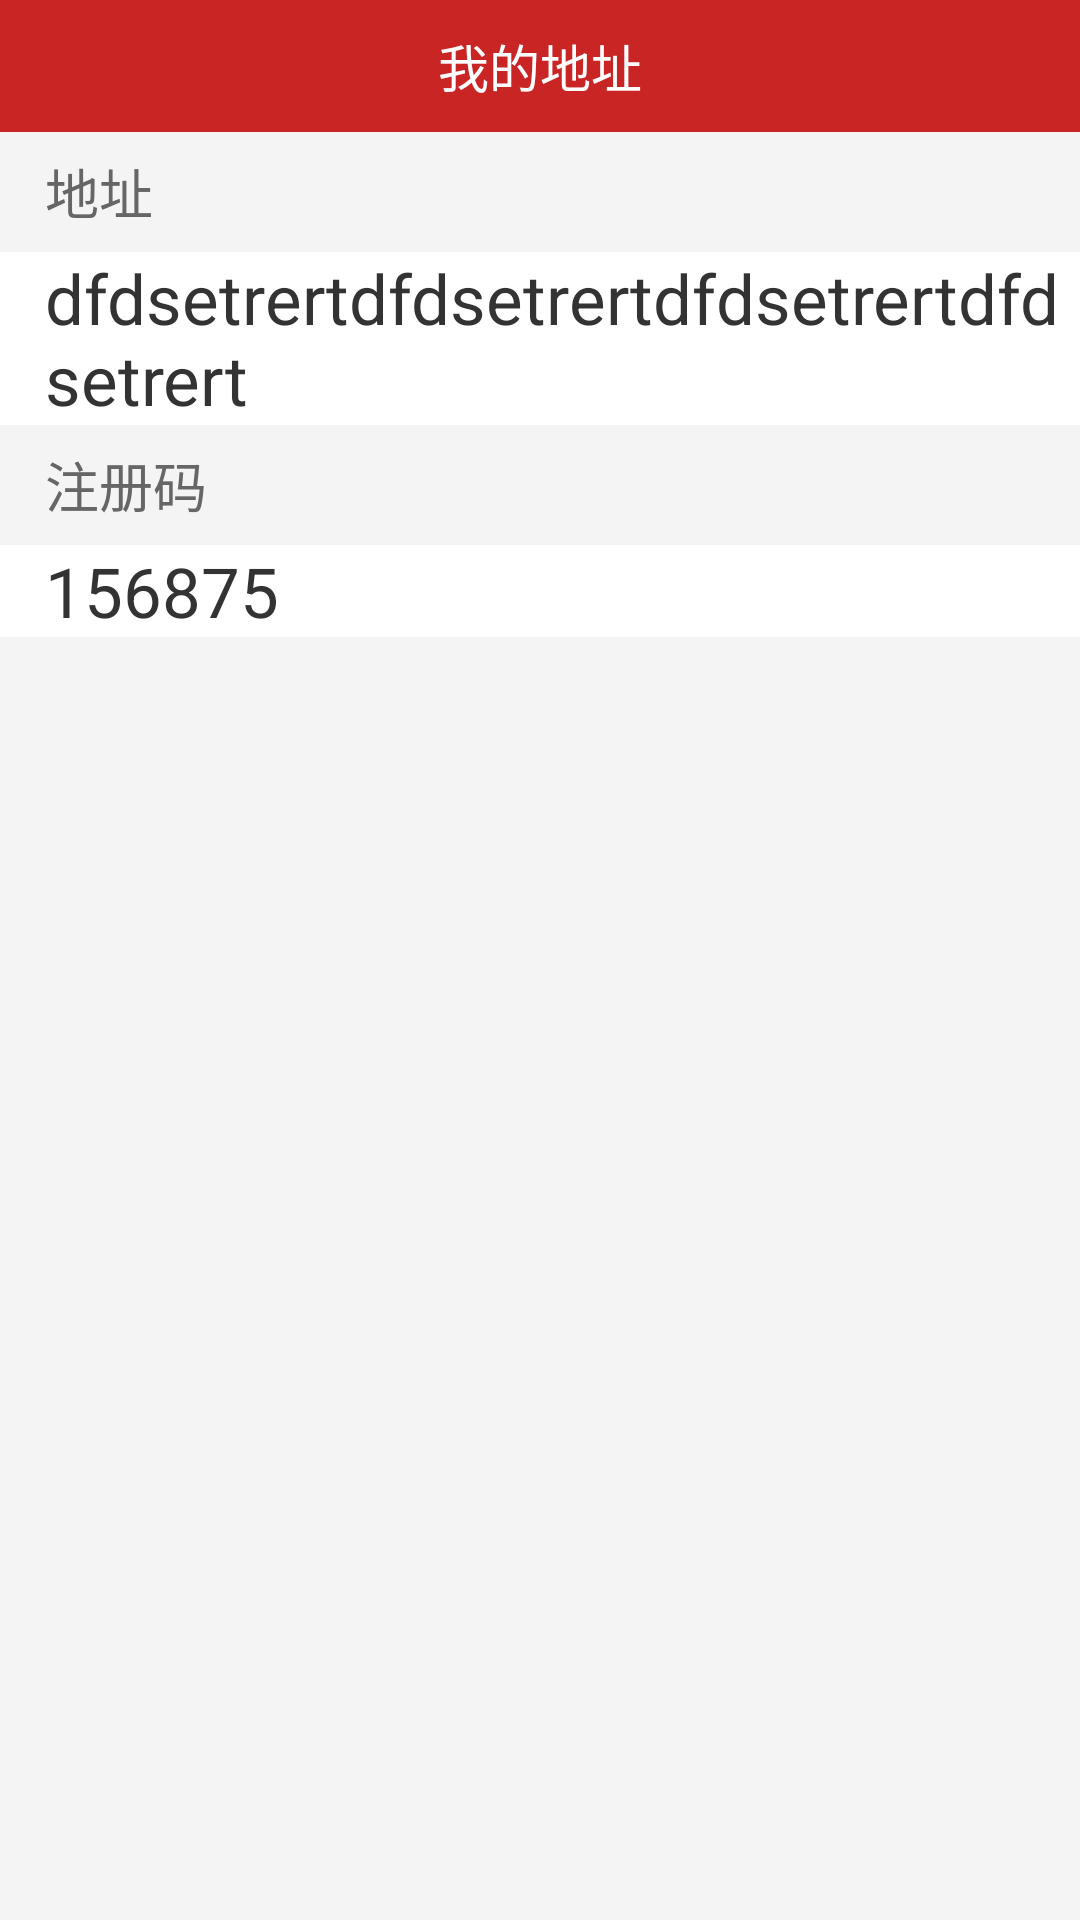

This screen was rendered from an Android layout file. Write that file and the resources it references.
<!-- AndroidManifest.xml: application theme AppTheme -->
<!-- res/layout/activity_address.xml -->
<?xml version="1.0" encoding="utf-8"?>
<LinearLayout xmlns:android="http://schemas.android.com/apk/res/android"
              android:orientation="vertical"
              android:layout_width="match_parent"
              android:background="@color/background"
              android:layout_height="match_parent">

    <RelativeLayout
        android:id="@+id/layout_title"
        android:layout_width="match_parent"
        android:layout_height="@dimen/title_height"
        android:background="@color/red"
        >

        <ImageView
            android:id="@+id/iv_back"
            android:layout_width="40dp"
            android:layout_height="match_parent"
            android:background="@drawable/selector_img_press"
            android:clickable="true"
            android:scaleType="center"
            android:src="@drawable/icon_back"
            />

        <TextView
            android:id="@+id/tv_title"
            android:layout_width="wrap_content"
            android:layout_height="match_parent"
            android:layout_centerHorizontal="true"
            android:gravity="center"
            android:text="我的地址"
            android:textColor="@color/color_white"
            android:textSize="@dimen/txt_size_17"/>

    </RelativeLayout>

    <TextView
        android:layout_width="match_parent"
        android:layout_height="40dp"
        android:gravity="left|center_vertical"
        android:paddingLeft="15dp"
        android:textSize="@dimen/txt_size_18"
        android:textColor="@color/color_txt_666"
        android:text="地址"
        />

    <TextView
        android:id="@+id/tv_address"
        android:layout_width="match_parent"
        android:layout_height="wrap_content"
        android:gravity="left|center_vertical"
        android:background="@color/color_txt_white"
        android:paddingLeft="15dp"
        android:textSize="@dimen/txt_size_23"
        android:textColor="@color/color_txt_333"
        android:text="dfdsetrertdfdsetrertdfdsetrertdfdsetrert"
        />

    <TextView
        android:layout_width="match_parent"
        android:layout_height="40dp"
        android:gravity="left|center_vertical"
        android:paddingLeft="15dp"
        android:textSize="@dimen/txt_size_18"
        android:textColor="@color/color_txt_666"
        android:text="注册码"
        />

    <TextView
        android:id="@+id/tv_code"
        android:layout_width="match_parent"
        android:layout_height="wrap_content"
        android:gravity="left|center_vertical"
        android:background="@color/color_txt_white"
        android:paddingLeft="15dp"
        android:textSize="@dimen/txt_size_23"
        android:textColor="@color/color_txt_333"
        android:text="156875"
        />

</LinearLayout>
<!-- resources referenced by this layout -->
<resources>
  <color name="background">#F4F4F4</color>
  <color name="color_txt_333">#333333</color>
  <color name="color_txt_666">#666666</color>
  <color name="color_txt_white">#FFFFFFFF</color>
  <color name="color_white">#FFFFFFFF</color>
  <color name="red">#CA2525</color>
  <dimen name="title_height">44dp</dimen>
  <dimen name="txt_size_17">17sp</dimen>
  <dimen name="txt_size_18">18sp</dimen>
  <dimen name="txt_size_23">23sp</dimen>
  <!-- drawable selector_img_press (drawable) -->
  <?xml version="1.0" encoding="utf-8"?>
  <selector xmlns:android="http://schemas.android.com/apk/res/android">
      <item android:drawable="@drawable/img_bg_press" android:state_pressed="true"/>
      <item android:drawable="@drawable/img_bg_press" android:state_focused="true"/>
      <item android:drawable="@drawable/img_bg_nomal"/>
  </selector>
  <style name="AppTheme" parent="Theme.AppCompat.Light.NoActionBar">
          
          <item name="colorPrimary">@color/colorPrimary</item>
          <item name="colorPrimaryDark">@color/colorPrimaryDark</item>
          <item name="colorAccent">@color/colorAccent</item>
      </style>
  <color name="colorPrimary">#3F51B5</color>
  <color name="colorPrimaryDark">#303F9F</color>
  <color name="colorAccent">#FF4081</color>
</resources>
